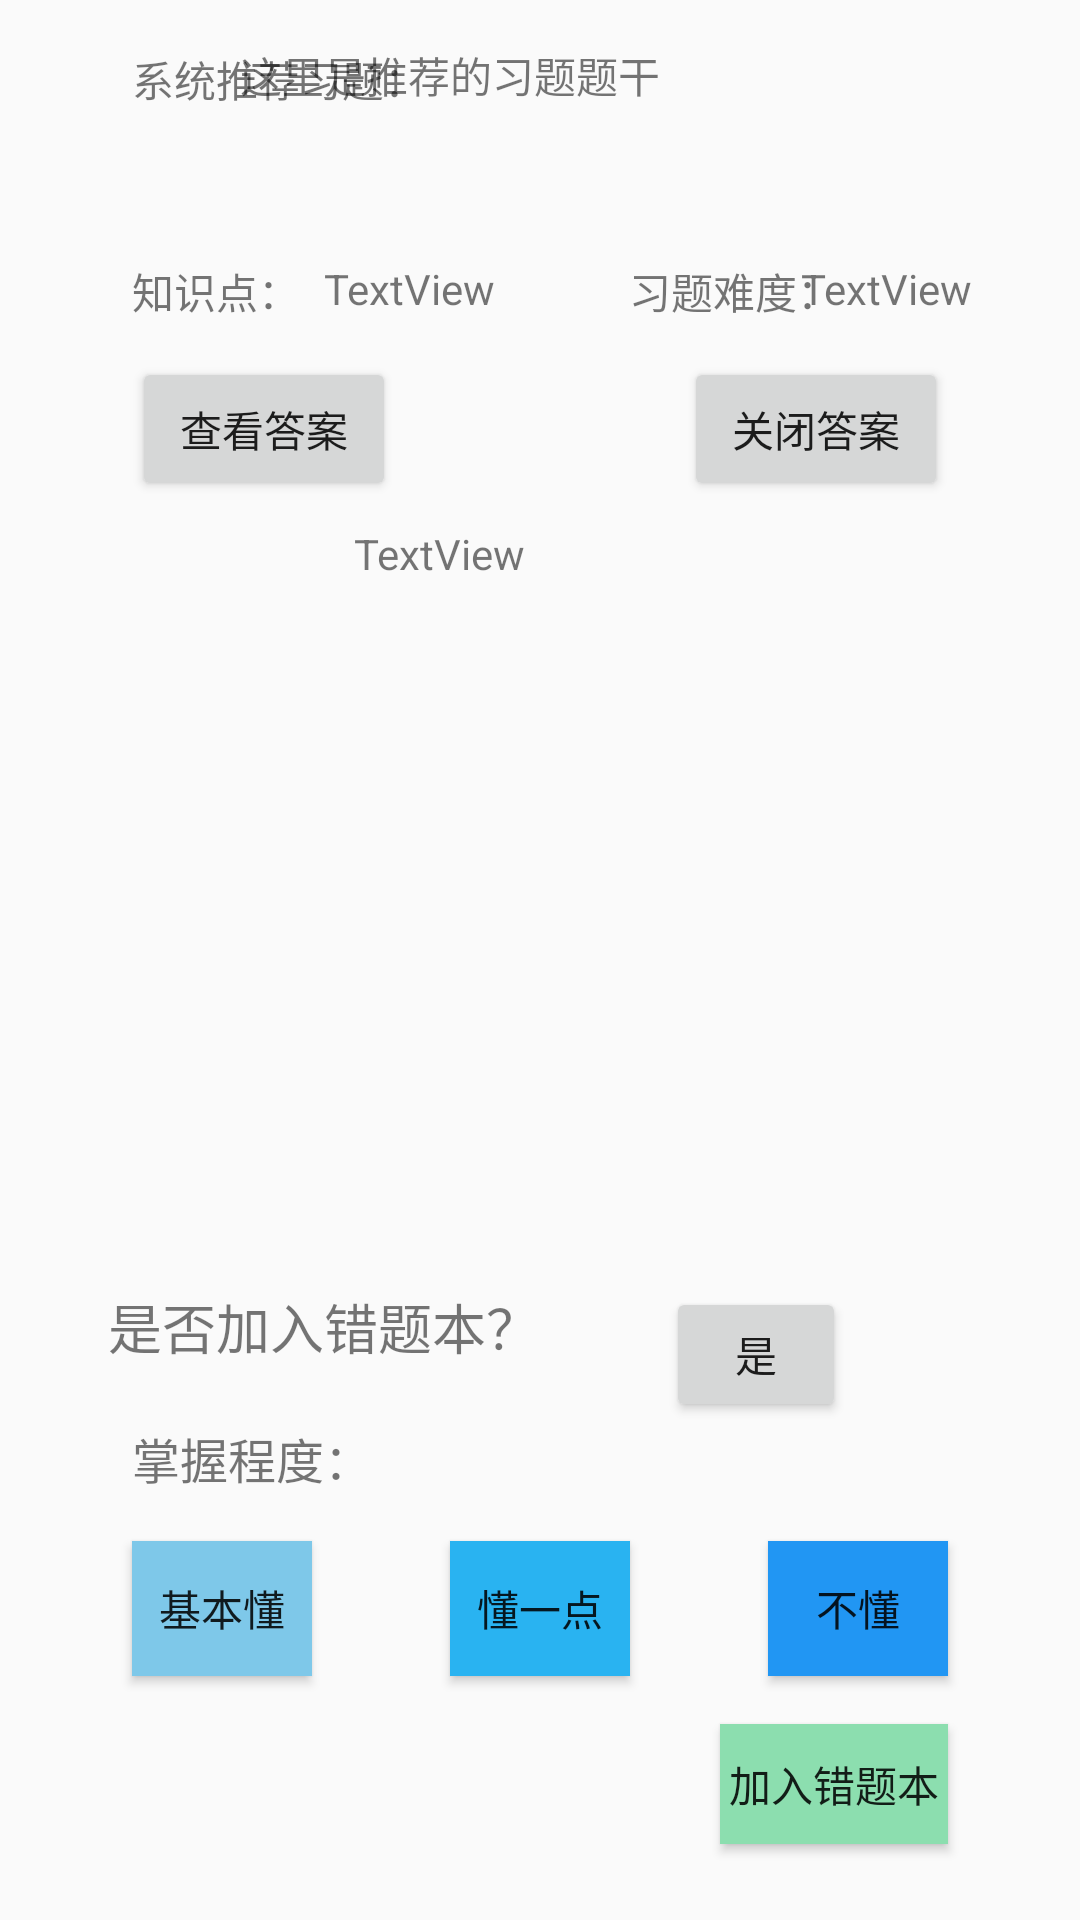

Android layout source for this screen:
<!-- AndroidManifest.xml: application theme AppTheme -->
<!-- res/layout/activity_tuijian.xml -->
<?xml version="1.0" encoding="utf-8"?>
<androidx.constraintlayout.widget.ConstraintLayout
    xmlns:android="http://schemas.android.com/apk/res/android"
    xmlns:app="http://schemas.android.com/apk/res-auto"
    xmlns:tools="http://schemas.android.com/tools"
    android:layout_width="match_parent"
    android:layout_height="match_parent">

    <TextView
        android:id="@+id/tuijian_answer_text2"
        android:layout_width="197dp"
        android:layout_height="64dp"
        android:text="这里是推荐的习题题干"
        app:layout_constraintBottom_toTopOf="@+id/guideline3"
        app:layout_constraintEnd_toStartOf="@+id/guideline2"
        app:layout_constraintHorizontal_bias="0.484"
        app:layout_constraintStart_toStartOf="@+id/guideline"
        app:layout_constraintTop_toTopOf="parent"
        app:layout_constraintVertical_bias="0.374" />

    <androidx.constraintlayout.widget.Guideline
        android:id="@+id/guideline"
        android:layout_width="wrap_content"
        android:layout_height="wrap_content"
        android:orientation="vertical"
        app:layout_constraintGuide_percent="0.1" />

    <androidx.constraintlayout.widget.Guideline
        android:id="@+id/guideline2"
        android:layout_width="wrap_content"
        android:layout_height="wrap_content"
        android:orientation="vertical"
        app:layout_constraintGuide_percent="0.9" />

    <androidx.constraintlayout.widget.Guideline
        android:id="@+id/guideline3"
        android:layout_width="wrap_content"
        android:layout_height="wrap_content"
        android:orientation="horizontal"
        app:layout_constraintGuide_end="537dp" />

    <androidx.constraintlayout.widget.Guideline
        android:id="@+id/guideline4"
        android:layout_width="wrap_content"
        android:layout_height="wrap_content"
        android:orientation="horizontal"
        app:layout_constraintGuide_begin="429dp" />

    <TextView
        android:id="@+id/how_control_text"
        android:layout_width="wrap_content"
        android:layout_height="wrap_content"
        android:layout_marginStart="8dp"
        android:layout_marginLeft="8dp"
        android:text="掌握程度："
        android:textSize="16sp"
        app:layout_constraintBottom_toBottomOf="parent"
        app:layout_constraintEnd_toStartOf="@+id/guideline2"
        app:layout_constraintHorizontal_bias="0.0"
        app:layout_constraintStart_toStartOf="@+id/guideline"
        app:layout_constraintTop_toTopOf="@+id/guideline4"
        app:layout_constraintVertical_bias="0.241" />

    <Button
        android:id="@+id/half_btn"
        android:layout_width="60dp"
        android:layout_height="45dp"
        android:layout_marginStart="8dp"
        android:layout_marginLeft="8dp"
        android:layout_marginTop="16dp"
        android:background="@color/BlueLight"
        android:text="基本懂"
        app:layout_constraintStart_toStartOf="@+id/guideline"
        app:layout_constraintTop_toBottomOf="@+id/how_control_text" />

    <Button
        android:id="@+id/few_btn"
        android:layout_width="60dp"
        android:layout_height="45dp"
        android:background="@color/BuleMiddle"
        android:text="懂一点"
        app:layout_constraintEnd_toStartOf="@+id/little_btn"
        app:layout_constraintStart_toEndOf="@+id/half_btn"
        app:layout_constraintTop_toTopOf="@+id/half_btn" />

    <Button
        android:id="@+id/little_btn"
        android:layout_width="60dp"
        android:layout_height="45dp"
        android:layout_marginEnd="8dp"
        android:layout_marginRight="8dp"
        android:background="@color/BlueDark"
        android:text="不懂"
        app:layout_constraintEnd_toStartOf="@+id/guideline2"
        app:layout_constraintTop_toTopOf="@+id/few_btn" />

    <Button
        android:id="@+id/amend_btn"
        android:layout_width="76dp"
        android:layout_height="40dp"
        android:layout_marginTop="16dp"
        android:layout_marginEnd="8dp"
        android:layout_marginRight="8dp"
        android:background="@color/GreenLight"
        android:text="加入错题本"
        app:layout_constraintEnd_toStartOf="@+id/guideline2"
        app:layout_constraintHorizontal_bias="1.0"
        app:layout_constraintStart_toStartOf="@+id/guideline"
        app:layout_constraintTop_toBottomOf="@+id/little_btn" />

    <Button
        android:id="@+id/look_btn"
        android:layout_width="wrap_content"
        android:layout_height="wrap_content"
        android:layout_marginStart="8dp"
        android:layout_marginLeft="8dp"
        android:layout_marginTop="16dp"
        android:text="查看答案"
        app:layout_constraintStart_toStartOf="@+id/guideline"
        app:layout_constraintTop_toTopOf="@+id/guideline3" />

    <Button
        android:id="@+id/close_btn"
        android:layout_width="wrap_content"
        android:layout_height="wrap_content"
        android:layout_marginEnd="8dp"
        android:layout_marginRight="8dp"
        android:text="关闭答案"
        app:layout_constraintEnd_toStartOf="@+id/guideline2"
        app:layout_constraintTop_toTopOf="@+id/look_btn" />

    <TextView
        android:id="@+id/know_point_txt2"
        android:layout_width="wrap_content"
        android:layout_height="wrap_content"
        android:layout_marginStart="8dp"
        android:layout_marginLeft="8dp"
        android:layout_marginTop="8dp"
        android:text="知识点："
        app:layout_constraintStart_toStartOf="@+id/guideline"
        app:layout_constraintTop_toBottomOf="@+id/tuijian_answer_text2" />

    <TextView
        android:id="@+id/knowpoint_tui_data_txt"
        android:layout_width="wrap_content"
        android:layout_height="wrap_content"
        android:layout_marginStart="8dp"
        android:layout_marginLeft="8dp"
        android:text="TextView"
        app:layout_constraintStart_toEndOf="@+id/know_point_txt2"
        app:layout_constraintTop_toTopOf="@+id/know_point_txt2" />

    <TextView
        android:id="@+id/how_hard_text2"
        android:layout_width="wrap_content"
        android:layout_height="wrap_content"
        android:text="习题难度："
        app:layout_constraintEnd_toStartOf="@+id/guideline2"
        app:layout_constraintStart_toEndOf="@+id/knowpoint_tui_data_txt"
        app:layout_constraintTop_toTopOf="@+id/knowpoint_tui_data_txt" />

    <TextView
        android:id="@+id/how_hard_tui_data_txt"
        android:layout_width="wrap_content"
        android:layout_height="wrap_content"
        android:layout_marginStart="8dp"
        android:layout_marginLeft="8dp"
        android:text="TextView"
        app:layout_constraintEnd_toStartOf="@+id/guideline2"
        app:layout_constraintHorizontal_bias="1.0"
        app:layout_constraintStart_toEndOf="@+id/how_hard_text2"
        app:layout_constraintTop_toTopOf="@+id/how_hard_text2" />

    <TextView
        android:id="@+id/tuijian_answer_text"
        android:layout_width="124dp"
        android:layout_height="59dp"
        android:layout_marginTop="8dp"
        android:text="TextView"
        app:layout_constraintEnd_toStartOf="@+id/guideline2"
        app:layout_constraintStart_toStartOf="@+id/guideline"
        app:layout_constraintTop_toBottomOf="@+id/look_btn" />

    <TextView
        android:id="@+id/textView6"
        android:layout_width="wrap_content"
        android:layout_height="wrap_content"
        android:text="是否加入错题本？"
        android:textSize="18sp"
        app:layout_constraintStart_toStartOf="@+id/guideline"
        app:layout_constraintTop_toTopOf="@+id/guideline4" />

    <Button
        android:id="@+id/yes_btn"
        android:layout_width="60dp"
        android:layout_height="45dp"
        android:text="是"
        app:layout_constraintEnd_toStartOf="@+id/guideline2"
        app:layout_constraintStart_toEndOf="@+id/textView6"
        app:layout_constraintTop_toTopOf="@+id/guideline4" />

    <TextView
        android:id="@+id/textView7"
        android:layout_width="wrap_content"
        android:layout_height="wrap_content"
        android:layout_marginStart="8dp"
        android:layout_marginLeft="8dp"
        android:layout_marginTop="16dp"
        android:text="系统推荐习题："
        app:layout_constraintStart_toStartOf="@+id/guideline"
        app:layout_constraintTop_toTopOf="parent" />

</androidx.constraintlayout.widget.ConstraintLayout>
<!-- resources referenced by this layout -->
<resources>
  <color name="BlueDark">#2196F3</color>
  <color name="BlueLight">#7EC8E9</color>
  <color name="BuleMiddle">#29B3F1</color>
  <color name="GreenLight">#8CDEAF</color>
  <style name="AppTheme" parent="Theme.AppCompat.Light.DarkActionBar">
          
          <item name="colorPrimary">@color/GreenLight</item>
          <item name="colorPrimaryDark">@color/colorPrimaryDark</item>
          <item name="colorAccent">@color/colorAccent</item>
      </style>
  <color name="colorPrimaryDark">#3700B3</color>
  <color name="colorAccent">#03DAC5</color>
</resources>
